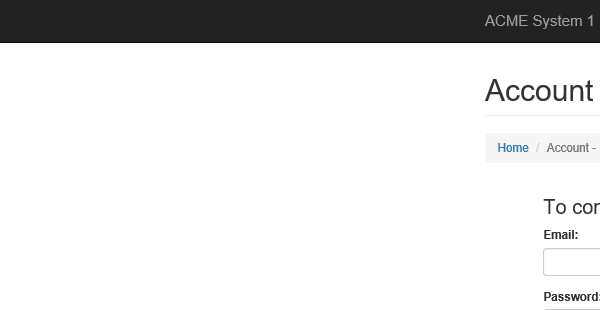
Task: Robotic Enterprise Framework
Workflow: LoginToSystem1

Step 1: Attach Window 'iexplore.exe ACME' in window 'ACME System 1 - Account - Log In'

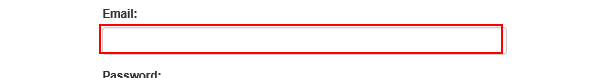
Step 2: Set Text 'INPUT  email' on the text box 'email'

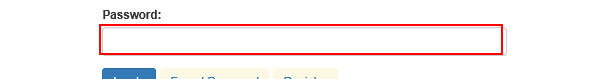
Step 3: type a value into the text box 'password'

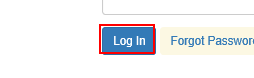
Step 4: click on the button
